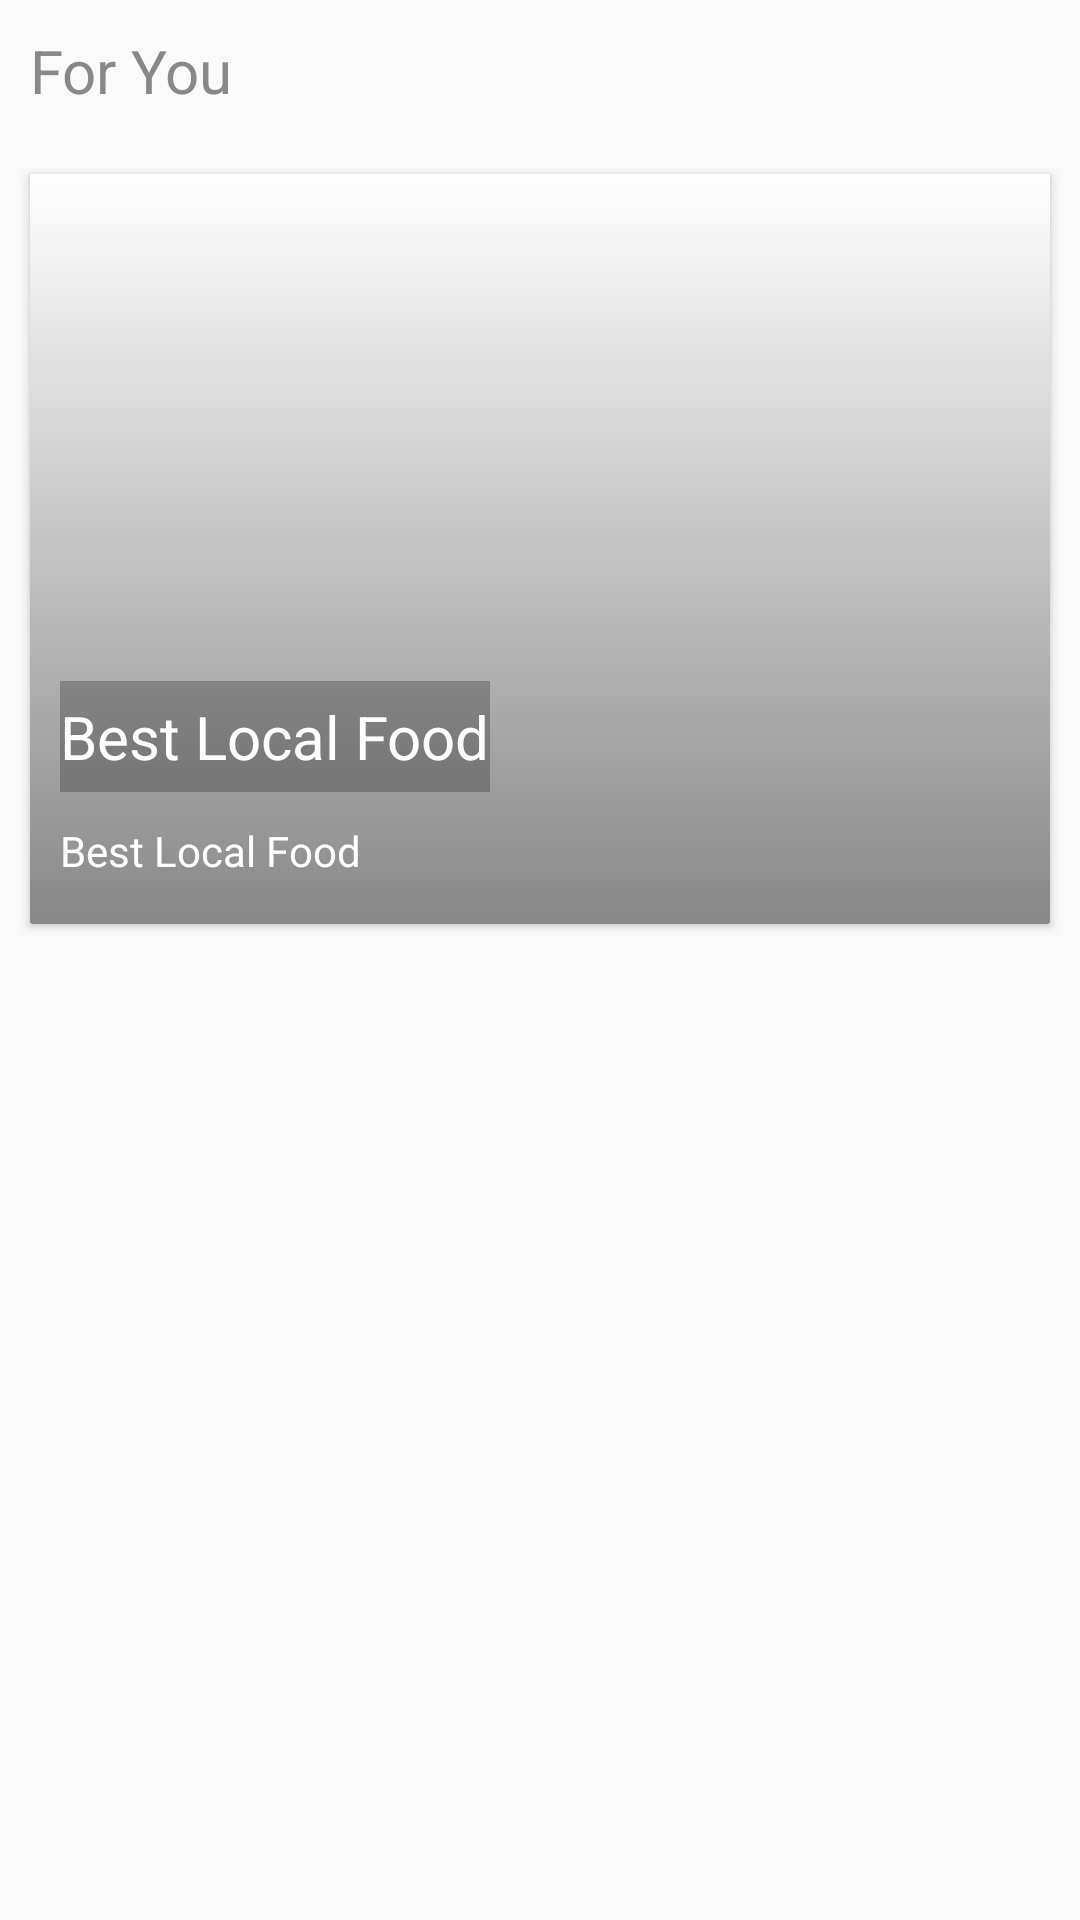

Write the Android layout XML for this screen, with the resource values it uses.
<!-- AndroidManifest.xml: application theme AppTheme -->
<!-- res/layout/adapter_dashboard_child.xml -->
<?xml version="1.0" encoding="utf-8"?>
<LinearLayout
    xmlns:android="http://schemas.android.com/apk/res/android"
    xmlns:card_view="http://schemas.android.com/apk/res-auto"
    android:layout_width="match_parent"
    android:orientation="vertical"
    android:layout_height="wrap_content">

    <TextView
        android:id="@+id/tv_header"
        android:layout_width="wrap_content"
        android:layout_height="wrap_content"
        android:layout_marginLeft="10dp"
        android:layout_marginRight="10dp"
        android:layout_marginBottom="20dp"
        android:layout_marginTop="10dp"
        android:text="@string/for_you"
        android:textColor="@color/colorGray"
        android:textSize="20sp"
        android:visibility="visible" />

    <android.support.v7.widget.CardView
        android:layout_marginLeft="10dp"
        android:layout_marginRight="10dp"
        android:layout_marginTop="1dp"
        android:layout_marginBottom="1dp"
        xmlns:android="http://schemas.android.com/apk/res/android"
        xmlns:card_view="http://schemas.android.com/apk/res-auto"
        android:layout_width="match_parent"
        android:layout_height="wrap_content"
        android:layout_toLeftOf="@+id/card_view_search"
        android:background="@color/colorWhite"
        android:elevation="3dp"
        card_view:cardCornerRadius="1dp">

        <LinearLayout
            android:layout_width="match_parent"
            android:layout_height="wrap_content"
            android:orientation="vertical">

            <RelativeLayout
                android:layout_width="match_parent"
                android:layout_height="250dp"
                android:background="@drawable/gradient_background_adapter_dshboard">

                <ImageView
                    android:id="@+id/img_product_service"
                    android:layout_width="match_parent"
                    android:layout_height="match_parent"
                    android:scaleType="centerCrop"
                    android:src="@drawable/ic_picture_placeholder_dashboard" />

                <TextView
                    android:layout_marginLeft="10dp"
                    android:id="@+id/tv_type"
                    android:layout_width="wrap_content"
                    android:layout_height="wrap_content"
                    android:layout_alignParentBottom="true"
                    android:paddingBottom="15dp"
                    android:text="Best Local Food"
                    android:textColor="@color/colorWhite"
                    android:textSize="14sp" />


                <TextView
                    android:layout_marginLeft="10dp"
                    android:id="@+id/tv_name"
                    android:layout_width="wrap_content"
                    android:layout_height="wrap_content"
                    android:layout_above="@+id/tv_type"
                    android:background="#40000000"
                    android:paddingTop="5dp"
                    android:paddingBottom="5dp"
                    android:layout_marginBottom="10dp"
                    android:text="Best Local Food"
                    android:textColor="@color/colorWhite"
                    android:textSize="20sp" />


            </RelativeLayout>

        </LinearLayout>
    </android.support.v7.widget.CardView>
</LinearLayout>
<!-- resources referenced by this layout -->
<resources>
  <color name="colorGray">#ff888888</color>
  <color name="colorWhite">#FFFFFF</color>
  <!-- drawable gradient_background_adapter_dshboard (drawable) -->
  <?xml version="1.0" encoding="utf-8"?>
  <selector xmlns:android="http://schemas.android.com/apk/res/android">
      <item>
          <shape>
              <gradient android:angle="90"
                  android:endColor="@color/colorWhite"
                  android:startColor="@color/colorGray"
                  android:type="linear" />
          </shape>
      </item>
  </selector>
  <string name="for_you">For You</string>
  <style name="AppTheme" parent="Theme.AppCompat.Light.NoActionBar">
          
          <item name="colorPrimary">@color/colorPrimary</item>
          <item name="colorPrimaryDark">@color/colorPrimaryDark</item>
          <item name="colorAccent">@color/colorAccent</item>
          <item name="android:textSize">@dimen/edit_text_size</item>
          <item name="android:windowTranslucentStatus">true</item>
          
      </style>
  <color name="colorPrimary">#3F51B5</color>
  <color name="colorPrimaryDark">#303F9F</color>
  <color name="colorAccent">#FF4081</color>
  <dimen name="edit_text_size">16sp</dimen>
</resources>
